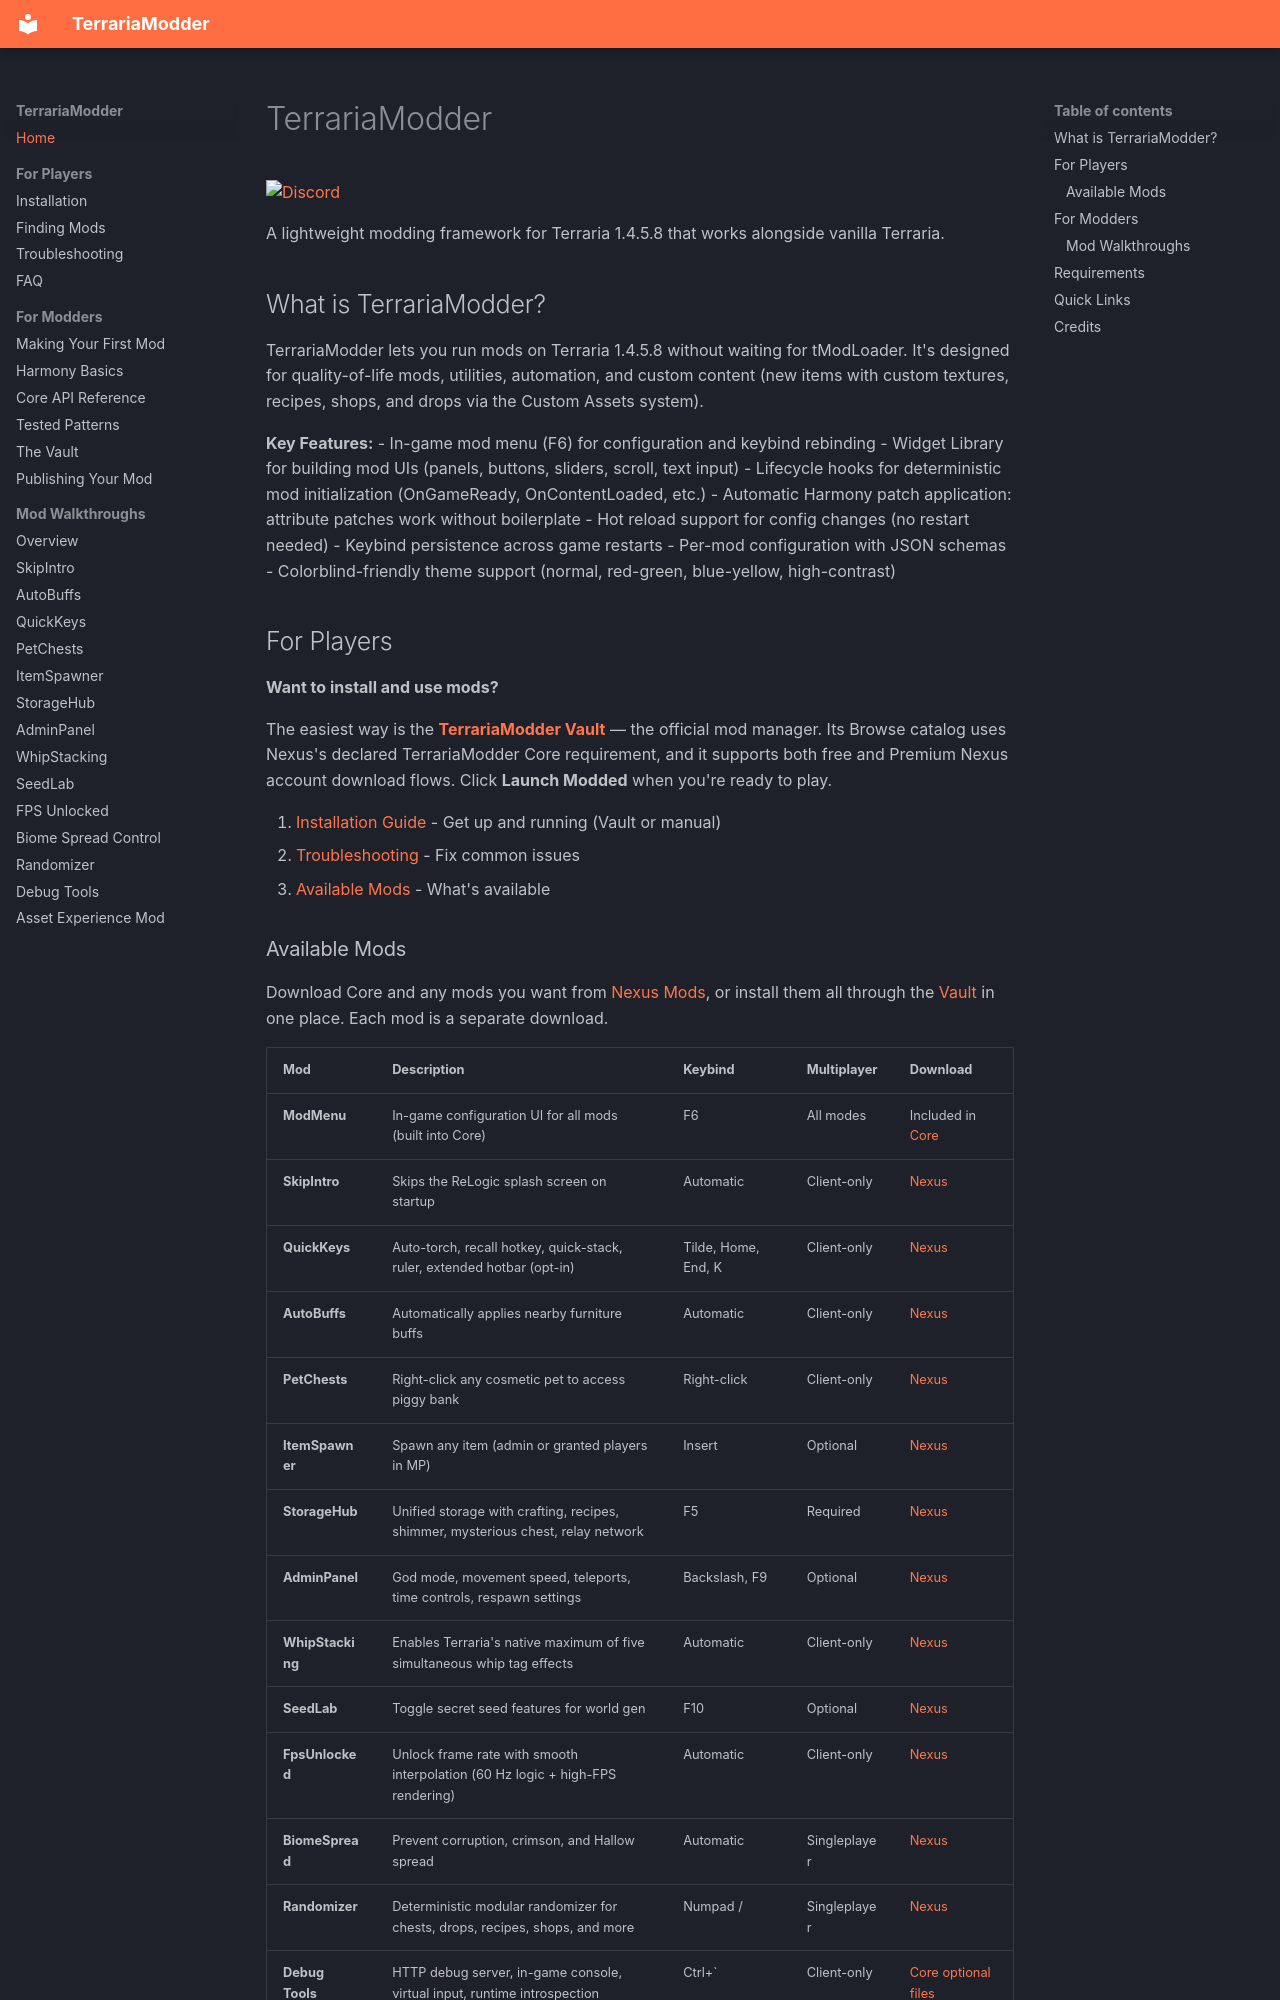

repository: Inidar1/terraria-modder · page: index.html · generator: mkdocs

---
title: TerrariaModder - Modding Framework for Terraria 1.4.5.8
description: A lightweight modding framework for Terraria 1.4.5.8. Install QoL mods or create your own using Harmony runtime patches, without waiting for tModLoader.
---

# TerrariaModder

[![Discord](https://img.shields.io/discord/1467363973526716572?color=5865F2&logo=discord&logoColor=white&label=Discord)](https://discord.gg/VvVD5EeYsK)

A lightweight modding framework for Terraria 1.4.5.8 that works alongside vanilla Terraria.

## What is TerrariaModder?

TerrariaModder lets you run mods on Terraria 1.4.5.8 without waiting for tModLoader. It's designed for quality-of-life mods, utilities, automation, and custom content (new items with custom textures, recipes, shops, and drops via the Custom Assets system).

**Key Features:**
- In-game mod menu (F6) for configuration and keybind rebinding
- Widget Library for building mod UIs (panels, buttons, sliders, scroll, text input)
- Lifecycle hooks for deterministic mod initialization (OnGameReady, OnContentLoaded, etc.)
- Automatic Harmony patch application: attribute patches work without boilerplate
- Hot reload support for config changes (no restart needed)
- Keybind persistence across game restarts
- Per-mod configuration with JSON schemas
- Colorblind-friendly theme support (normal, red-green, blue-yellow, high-contrast)

## For Players

**Want to install and use mods?**

The easiest way is the **[TerrariaModder Vault](https://www.nexusmods.com/terraria/mods/159)** — the official mod manager. Its Browse catalog uses Nexus's declared TerrariaModder Core requirement, and it supports both free and Premium Nexus account download flows. Click **Launch Modded** when you're ready to play.

1. [Installation Guide](installation.md) - Get up and running (Vault or manual)
2. [Troubleshooting](troubleshooting.md) - Fix common issues
3. [Available Mods](finding-mods.md) - What's available
